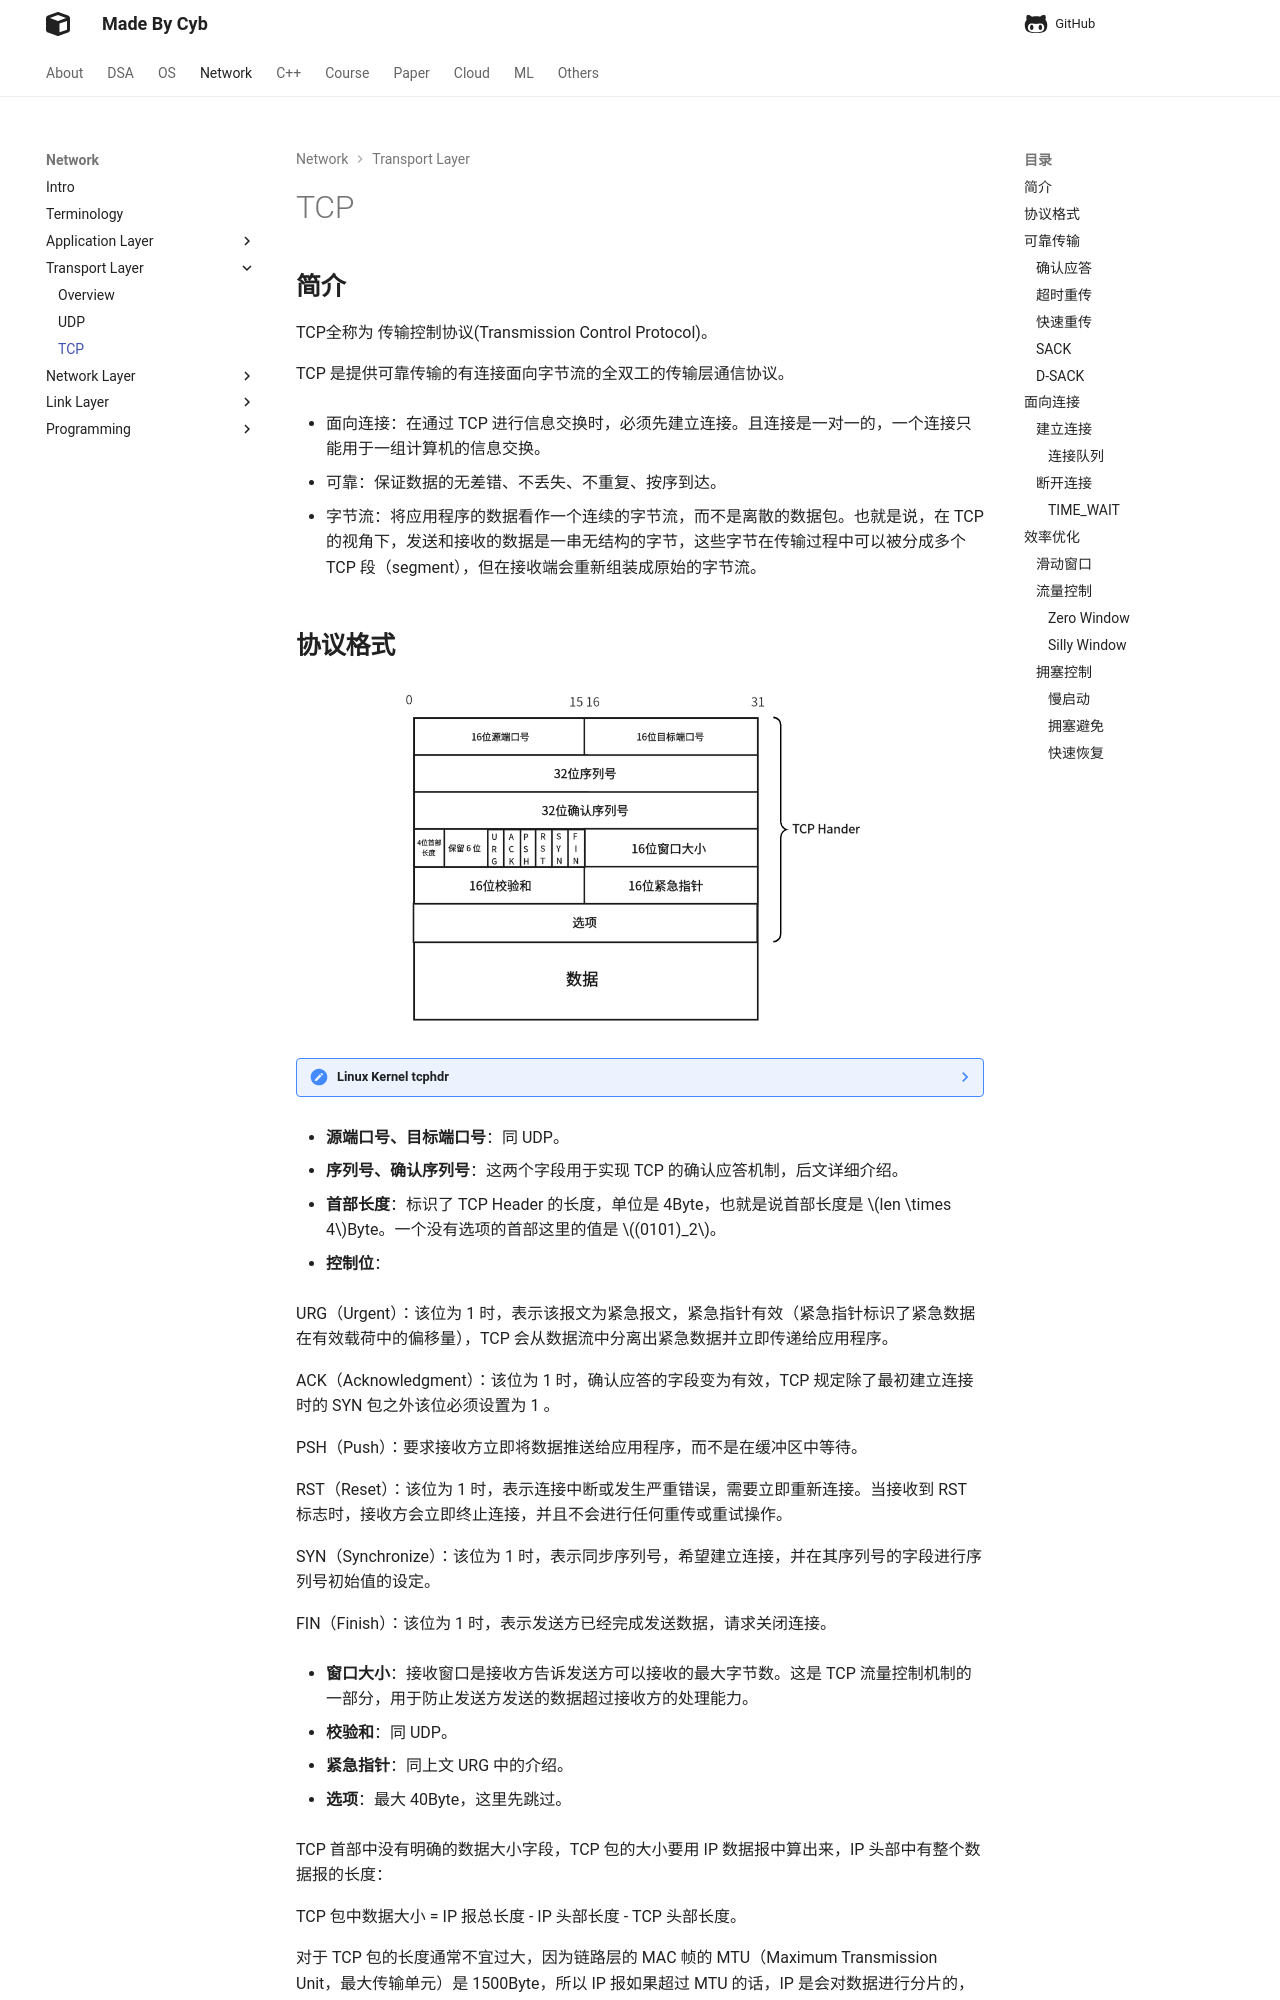

repository: idle-lab/idle-lab.github.io · page: Network/Transport/tcp/index.html · generator: mkdocs



## **简介**

TCP全称为 传输控制协议(Transmission Control Protocol)。

TCP 是提供可靠传输的有连接面向字节流的全双工的传输层通信协议。

- 面向连接：在通过 TCP 进行信息交换时，必须先建立连接。且连接是一对一的，一个连接只能用于一组计算机的信息交换。

- 可靠：保证数据的无差错、不丢失、不重复、按序到达。

- 字节流：将应用程序的数据看作一个连续的字节流，而不是离散的数据包。也就是说，在 TCP 的视角下，发送和接收的数据是一串无结构的字节，这些字节在传输过程中可以被分成多个 TCP 段（segment），但在接收端会重新组装成原始的字节流。
